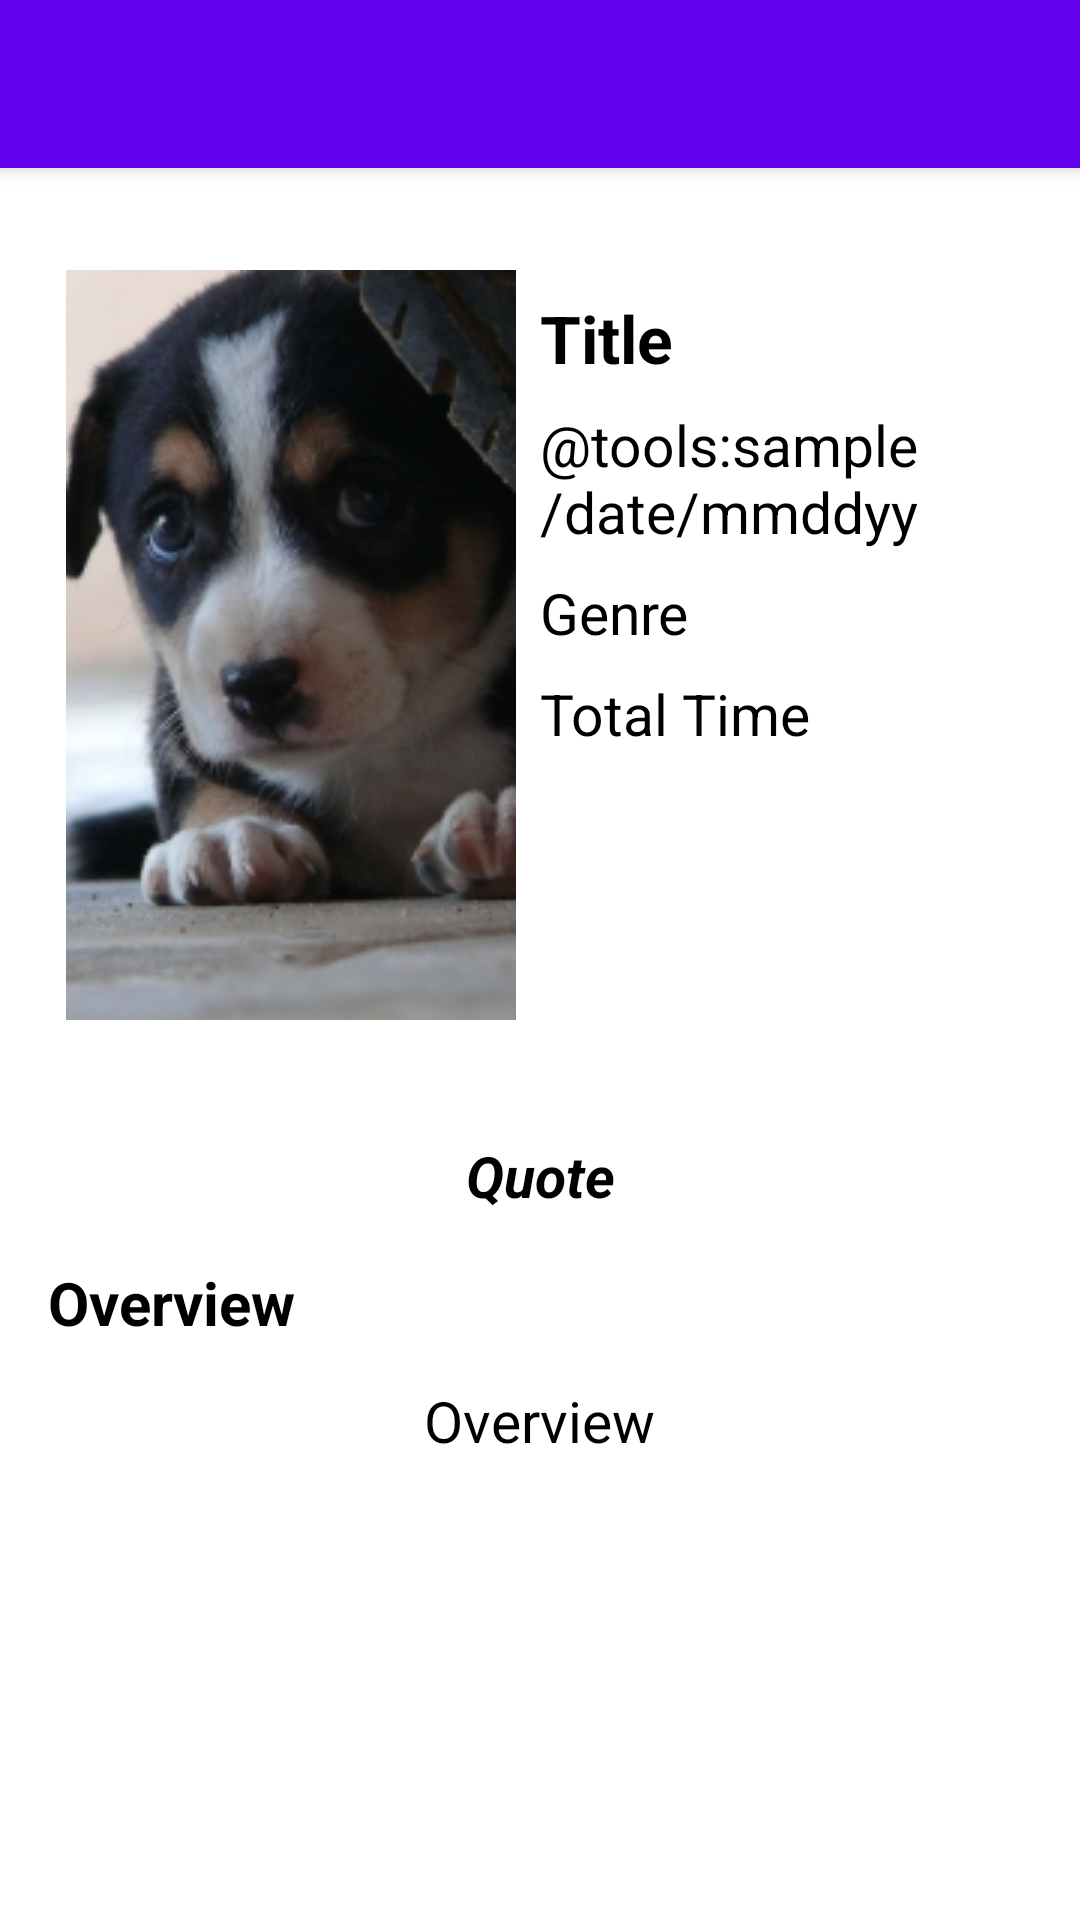

Here is an Android app screen rendered from its layout file. Give the layout XML and the strings, colors and styles it references.
<!-- AndroidManifest.xml: activity theme Theme.MovieCatalogue.NoActionBar -->
<!-- res/layout/activity_detail_movies.xml -->
<?xml version="1.0" encoding="utf-8"?>
<androidx.coordinatorlayout.widget.CoordinatorLayout
    xmlns:android="http://schemas.android.com/apk/res/android"
    xmlns:app="http://schemas.android.com/apk/res-auto"
    xmlns:tools="http://schemas.android.com/tools"
    android:layout_width="match_parent"
    android:layout_height="match_parent"
    tools:context=".ui.detail.movies.DetailMoviesActivity">

    <com.google.android.material.appbar.AppBarLayout
        android:layout_width="match_parent"
        android:layout_height="wrap_content"
        android:theme="@style/ThemeOverlay.MaterialComponents.Dark.ActionBar"
        >

        <androidx.appcompat.widget.Toolbar
            android:id="@+id/toolbar_movies"
            android:layout_width="match_parent"
            android:layout_height="?attr/actionBarSize"
            android:background="?attr/colorPrimary"
            app:popupTheme="@style/ThemeOverlay.MaterialComponents.Light"
            app:navigationIcon="@drawable/ic_baseline_arrow_back_24"
            />
    </com.google.android.material.appbar.AppBarLayout>

    <androidx.core.widget.NestedScrollView
        android:id="@+id/content"
        android:layout_width="match_parent"
        android:layout_height="match_parent"
        app:layout_behavior="@string/appbar_scrolling_view_behavior"
        >

        <include
            android:id="@+id/detail_content_movies"
            layout="@layout/content_detail_movies"
            />

    </androidx.core.widget.NestedScrollView>

    <ProgressBar
        android:id="@+id/progress_bar"
        style="?android:attr/progressBarStyle"
        android:layout_width="wrap_content"
        android:layout_height="wrap_content"
        app:layout_anchor="@id/content"
        app:layout_anchorGravity="center_horizontal|center_vertical"
        />

</androidx.coordinatorlayout.widget.CoordinatorLayout>
<!-- res/layout/content_detail_movies.xml (included above) -->
<?xml version="1.0" encoding="utf-8"?>
<androidx.constraintlayout.widget.ConstraintLayout xmlns:android="http://schemas.android.com/apk/res/android"
    xmlns:app="http://schemas.android.com/apk/res-auto"
    xmlns:tools="http://schemas.android.com/tools"
    android:layout_width="match_parent"
    android:layout_height="match_parent"
    android:clipToPadding="false"
    android:descendantFocusability="blocksDescendants"
    android:padding="16dp">

    <ImageView
        android:id="@+id/img_poster"
        android:layout_width="150dp"
        android:layout_height="250dp"
        android:layout_marginStart="6dp"
        android:layout_marginTop="18dp"
        app:layout_constraintStart_toStartOf="parent"
        app:layout_constraintTop_toTopOf="parent"
        tools:ignore="ContentDescription"
        tools:src="@drawable/placeimg_150_250_animals" />

    <TextView
        android:id="@+id/tv_detail_title"
        android:layout_width="0dp"
        android:layout_height="wrap_content"
        android:layout_marginStart="8dp"
        android:layout_marginTop="8dp"
        android:textColor="@color/black"
        android:textSize="22sp"
        android:textStyle="bold"
        app:layout_constraintEnd_toEndOf="parent"
        app:layout_constraintStart_toEndOf="@+id/img_poster"
        app:layout_constraintTop_toTopOf="@+id/img_poster"
        tools:text="@string/title" />

    <TextView
        android:id="@+id/tv_detail_rd"
        style="@style/detail_textProperty"
        android:layout_width="0dp"
        android:layout_height="wrap_content"
        app:layout_constraintEnd_toEndOf="parent"
        app:layout_constraintStart_toEndOf="@+id/img_poster"
        app:layout_constraintTop_toBottomOf="@+id/tv_detail_title"
        tools:text="@tools:sample/date/mmddyy" />

    <TextView
        android:id="@+id/tv_detail_genre"
        style="@style/detail_textProperty"
        android:layout_width="0dp"
        android:layout_height="wrap_content"
        app:layout_constraintEnd_toEndOf="parent"
        app:layout_constraintStart_toEndOf="@+id/img_poster"
        app:layout_constraintTop_toBottomOf="@+id/tv_detail_rd"
        tools:text="@string/genre" />

    <TextView
        android:id="@+id/tv_detail_tt"
        style="@style/detail_textProperty"
        android:layout_width="0dp"
        android:layout_height="wrap_content"
        android:layout_marginBottom="8dp"
        app:layout_constraintEnd_toEndOf="parent"
        app:layout_constraintStart_toEndOf="@+id/img_poster"
        app:layout_constraintTop_toBottomOf="@+id/tv_detail_genre"
        tools:text="@string/total_time" />

    <androidx.constraintlayout.widget.Guideline
        android:id="@+id/guideline2"
        android:layout_width="wrap_content"
        android:layout_height="wrap_content"
        android:orientation="horizontal"
        app:layout_constraintGuide_begin="297dp" />

    <TextView
        android:id="@+id/tv_detail_quote"
        android:layout_width="0dp"
        android:layout_height="wrap_content"
        android:layout_marginTop="10dp"
        android:maxWidth="250dp"
        android:textAlignment="center"
        android:textColor="@color/black"
        android:textSize="19sp"
        android:textStyle="italic|bold"
        app:layout_constraintEnd_toEndOf="parent"
        app:layout_constraintStart_toStartOf="parent"
        app:layout_constraintTop_toTopOf="@+id/guideline2"
        tools:text="@string/quote" />

    <TextView
        android:id="@+id/tv_txt_overview"
        android:layout_width="0dp"
        android:layout_height="wrap_content"
        android:layout_marginTop="16dp"
        android:text="@string/overview"
        android:textColor="@color/black"
        android:textSize="20sp"
        android:textStyle="bold"
        app:layout_constraintStart_toStartOf="parent"
        app:layout_constraintTop_toBottomOf="@+id/tv_detail_quote" />

    <TextView
        android:id="@+id/tv_detail_overview"
        android:layout_width="wrap_content"
        android:layout_height="wrap_content"
        android:layout_marginTop="13dp"
        android:textColor="@color/black"
        android:textSize="19sp"
        app:layout_constraintEnd_toEndOf="parent"
        app:layout_constraintStart_toStartOf="parent"
        app:layout_constraintTop_toBottomOf="@+id/tv_txt_overview"
        tools:text="@string/overview" />

</androidx.constraintlayout.widget.ConstraintLayout>
<!-- resources referenced by this layout -->
<resources>
  <!-- drawable placeimg_150_250_animals: jpg bitmap (drawable, 31092 bytes) -->
  <string name="genre">Genre</string>
  <string name="overview">Overview</string>
  <string name="quote">Quote</string>
  <string name="title">Title</string>
  <string name="total_time">Total Time</string>
  <style name="detail_textProperty" parent="TextAppearance.AppCompat">
          <item name="android:textSize">19sp</item>
          <item name="android:textColor">@color/black</item>
          <item name="android:layout_marginTop">8dp</item>
          <item name="android:layout_marginStart">8dp</item>
      </style>
  <style name="Theme.MovieCatalogue.NoActionBar" parent="Theme.MovieCatalogue">
          <item name="windowActionBar">false</item>
          <item name="windowNoTitle">true</item>
      </style>
  <style name="Theme.MovieCatalogue" parent="Theme.MaterialComponents.DayNight.DarkActionBar">
          
          <item name="colorPrimary">@color/purple_500</item>
          <item name="colorPrimaryVariant">@color/purple_700</item>
          <item name="colorOnPrimary">@color/white</item>
          
          <item name="colorSecondary">@color/teal_200</item>
          <item name="colorSecondaryVariant">@color/teal_700</item>
          <item name="colorOnSecondary">@color/black</item>
          
          <item name="android:statusBarColor" tools:targetApi="l">?attr/colorPrimaryVariant</item>
          
      </style>
  <!-- not gathered from this repository: default colours our renderer supplied (Android Studio template values) -->
  <color name="purple_500">#FF6200EE</color>
  <color name="purple_700">#FF3700B3</color>
  <color name="teal_200">#FF03DAC5</color>
  <color name="teal_700">#FF018786</color>
  <color name="black">#FF000000</color>
  <color name="white">#FFFFFFFF</color>
</resources>
